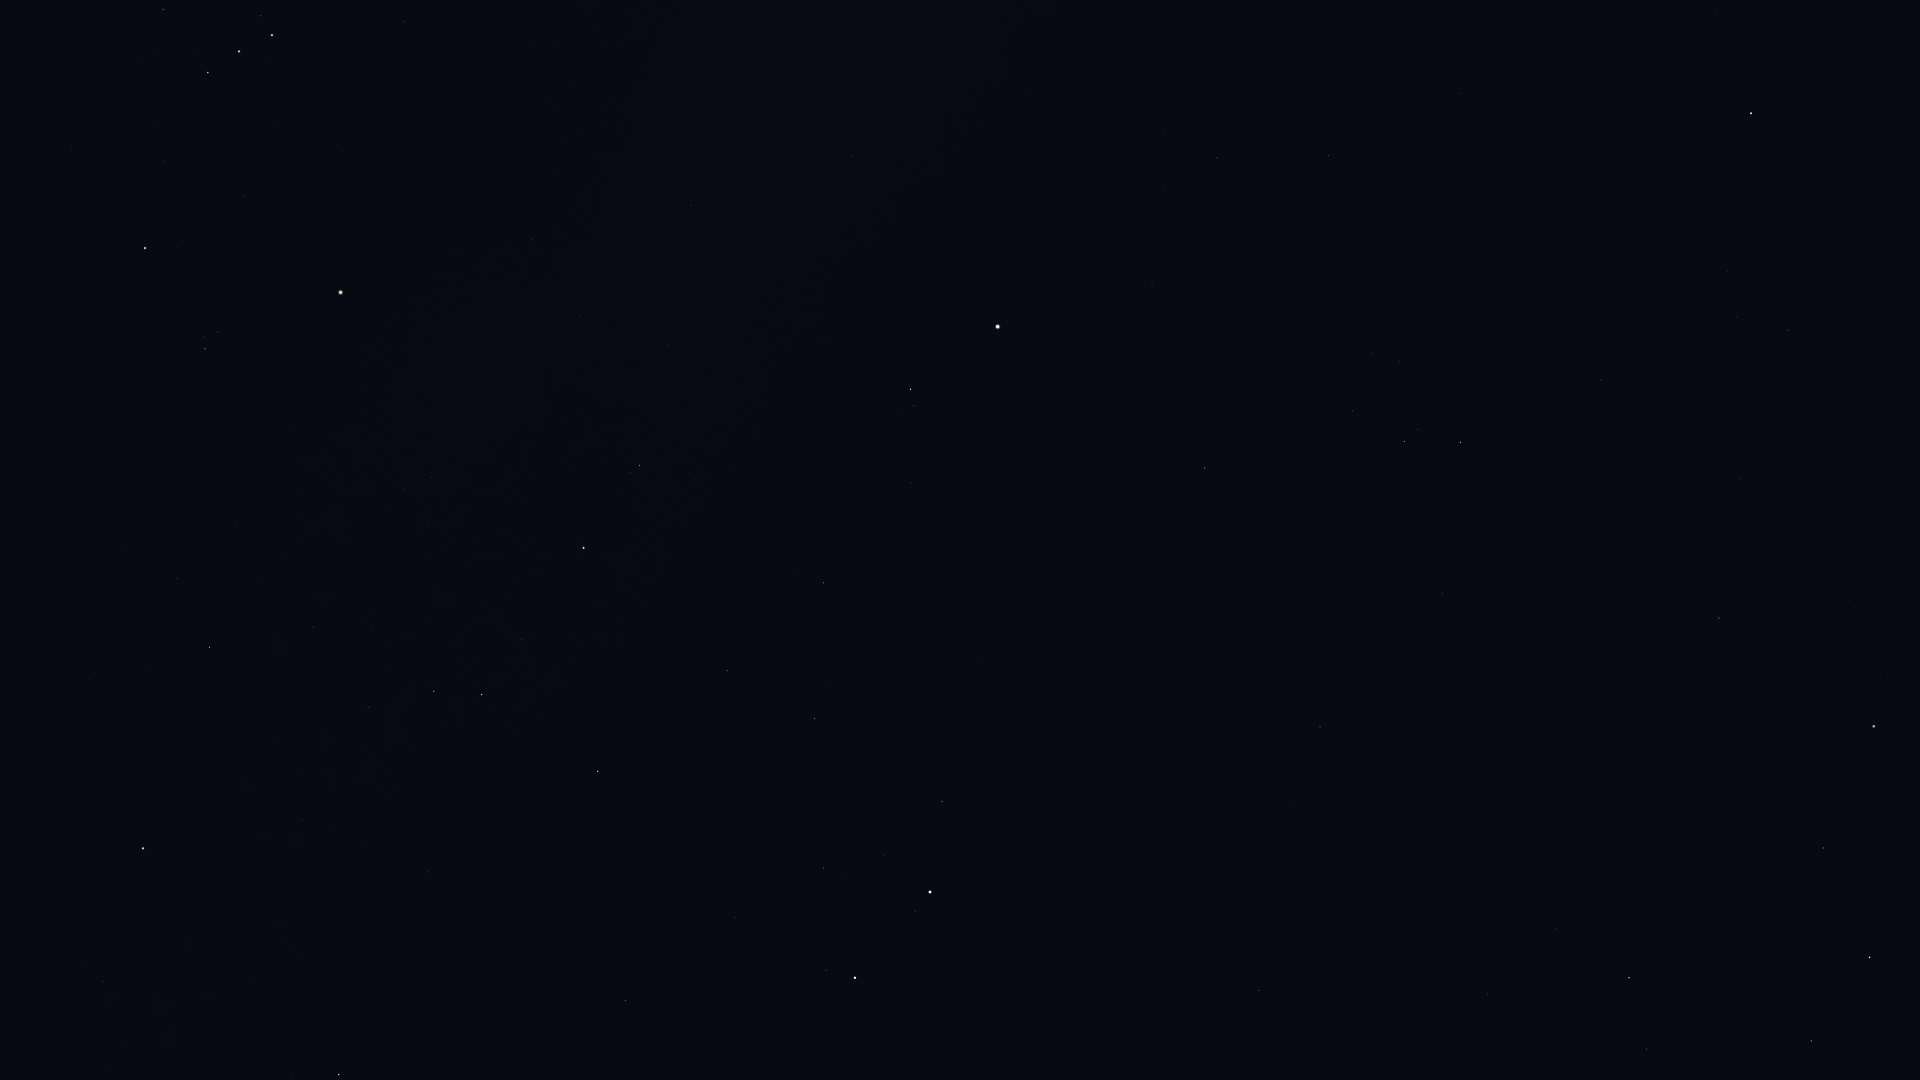

Source data for this figure (header and first rows):
Star_ID, Name, X, Y
25336, Bellatrix, 145, 248
25428, Elnath, 143, 848
25930, Mintaka, 208, 73
26207, Meissa, 205, 349
26311, Alnilam, 239, 51
26451, Tianguan, 209, 647
26727, Alnitak, 272, 35
27913, HIP 27913, 313, 627
27989, Betelgeuse, 340, 292
28380, Mahasim, 339, 1075
28614, HIP 28614, 381, 355
28716, HIP 28716, 371, 626
28734, HIP 28734, 369, 707
29038, HIP 29038, 403, 489
29426, HIP 29426, 431, 477
29434, HIP 29434, 428, 527
29655, HIP 29655, 434, 691
30343, HIP 30343, 481, 695
30419, HIP 30419, 531, 240
30665, HIP 30665, 525, 458
30883, HIP 30883, 522, 639
30905, Lusitânia, 547, 405
31216, HIP 31216, 580, 316
31681, HIP 31681, 583, 548
31978, HIP 31978, 622, 387
32246, HIP 32246, 598, 771
32362, HIP 32362, 639, 465
32533, HIP 32533, 668, 346
33018, HIP 33018, 625, 1001
33719, Citalá, 800, 22
34088, HIP 34088, 727, 671
34693, HIP 34693, 735, 917
34769, HIP 34769, 852, 156
35350, HIP 35350, 823, 583
35550, HIP 35550, 814, 719
36046, HIP 36046, 823, 868
36188, Gomeisa, 910, 389
36850, Castor, 855, 978
36962, HIP 36962, 883, 855
37279, Procyon, 997, 327
37740, HIP 37740, 942, 802
37826, Pollux, 930, 892
39211, HIP 39211, 1163, 189
39863, HIP 39863, 1217, 158
40167, Tegmine, 1134, 669
40526, Tarf, 1205, 468
40843, HIP 40843, 1124, 913
40881, Piautos, 1146, 836
42402, Minchir, 1372, 354
42446, Gakyid, 1320, 592
42556, Meleph, 1286, 754
42806, Asellus Borealis, 1290, 806
42911, Asellus Australis, 1320, 727
43109, Ashlesha, 1404, 441
43587, Copernicus, 1294, 989
44066, Acubens, 1442, 594
44946, Nahn, 1435, 863
45336, HIP 45336, 1601, 380
45751, HIP 45751, 1717, 14
46390, Alphard, 1751, 113
... 8 more rows
